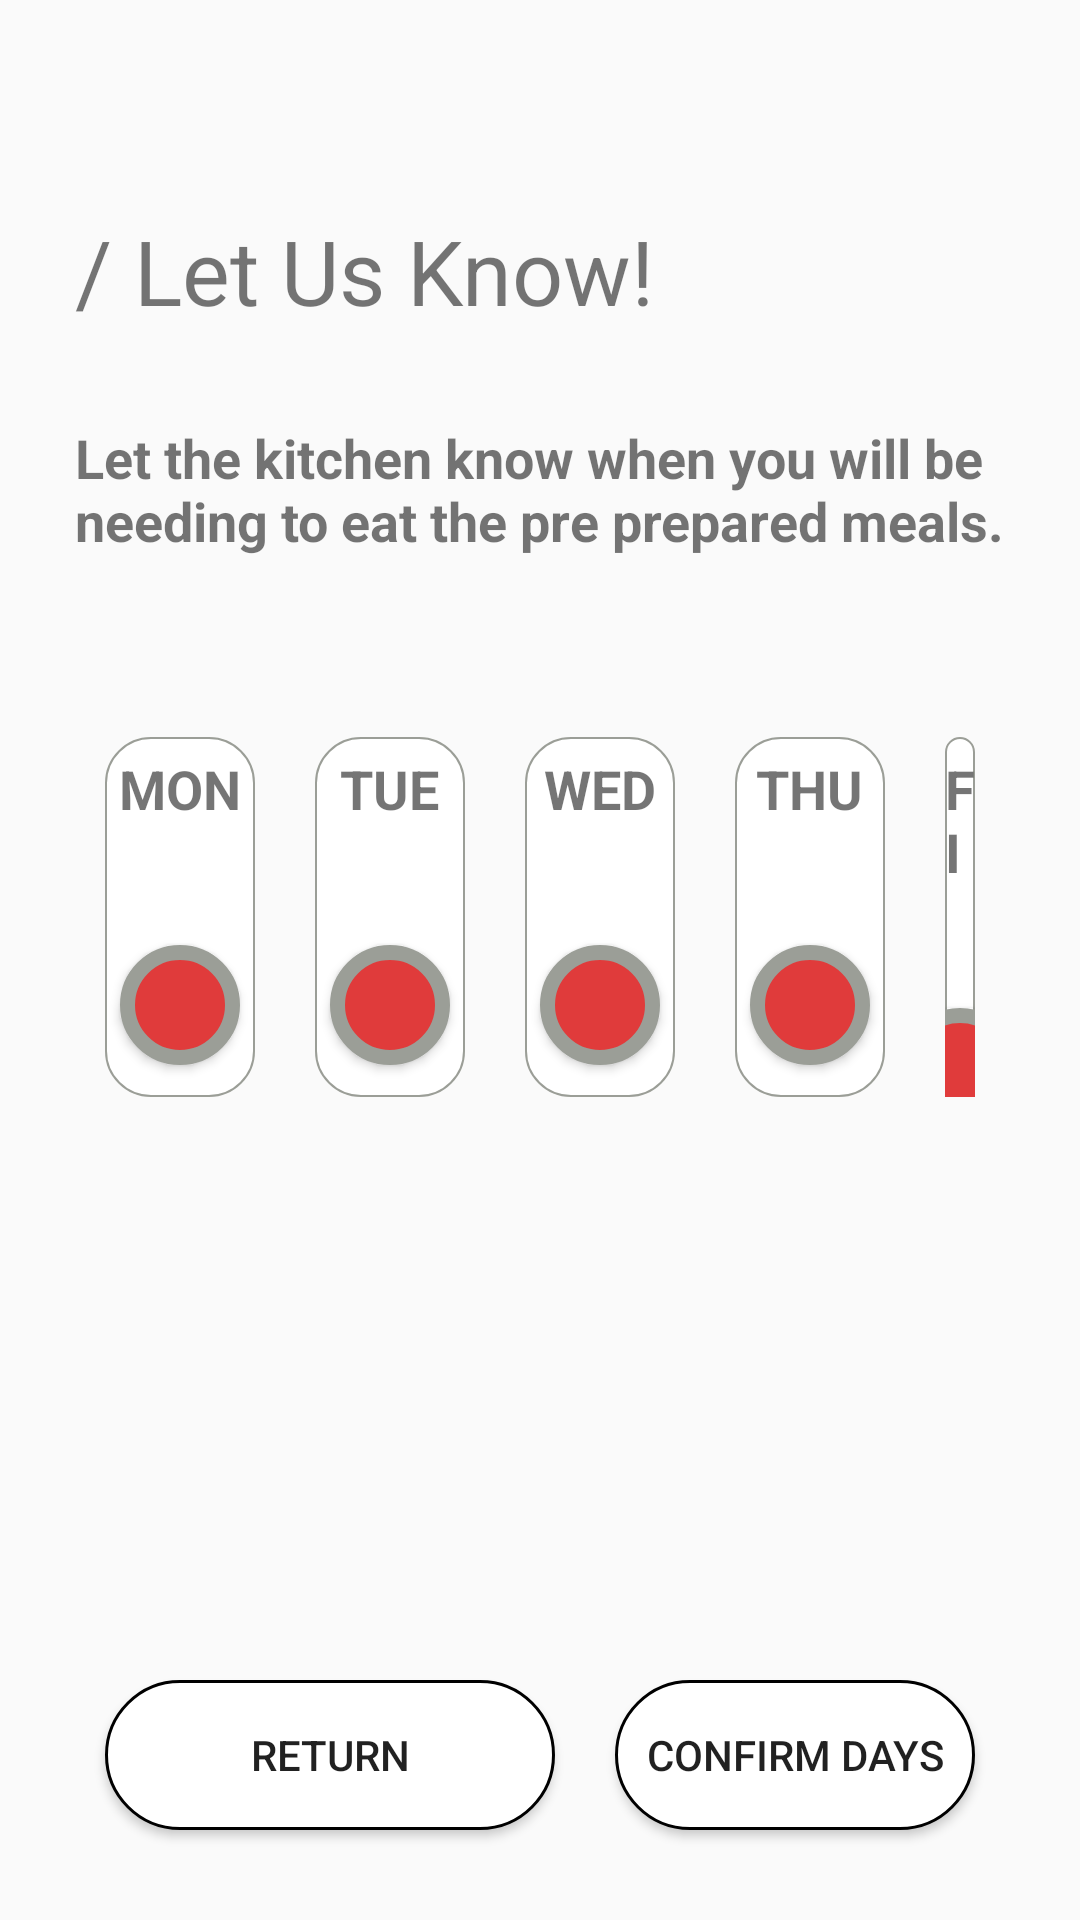

Android layout source for this screen:
<!-- AndroidManifest.xml: application theme AppTheme -->
<!-- res/layout/content_week_preference_screen.xml -->
<?xml version="1.0" encoding="utf-8"?>
<LinearLayout xmlns:android="http://schemas.android.com/apk/res/android"
    xmlns:app="http://schemas.android.com/apk/res-auto"
    xmlns:tools="http://schemas.android.com/tools"
    android:layout_width="match_parent"
    android:layout_height="match_parent"
    tools:context=".WeekPreferenceScreen"
    android:orientation="vertical"
    android:paddingTop="70dp"
    android:paddingLeft="25dp"
    android:paddingRight="25dp"
    android:gravity="center_horizontal">
    <LinearLayout
        android:layout_width="match_parent"
        android:layout_height="wrap_content"
        android:orientation="horizontal"
        android:paddingBottom="30dp">
        <TextView
            android:layout_width="wrap_content"
            android:layout_height="match_parent"
            android:text="@string/welcome"
            android:textSize="30sp"/>
    </LinearLayout>
    <LinearLayout
        android:layout_width="wrap_content"
        android:layout_height="wrap_content"
        android:orientation="horizontal">
        <TextView
            android:layout_width="match_parent"
            android:layout_height="wrap_content"
            android:text="@string/week_preference_instruction"
            android:textSize="18sp"
            android:textStyle="bold"/>
    </LinearLayout>

    <LinearLayout
        android:layout_width="match_parent"
        android:layout_height="wrap_content"
        android:paddingTop="50dp"
        android:orientation="horizontal"
        android:gravity="center_horizontal">
        <LinearLayout
            android:layout_width="wrap_content"
            android:layout_height="120dp"
            android:background="@drawable/date_icon"
            android:orientation="vertical"
            android:gravity="center_horizontal"
            android:layout_margin="10dp">
            <TextView
                android:layout_width="wrap_content"
                android:layout_height="wrap_content"
                android:text="MON"
                android:textSize="18sp"
                android:textStyle="bold"
                android:paddingTop="5dp"
                android:paddingBottom="35dp"/>
            <ToggleButton
                android:id="@+id/day_1_monday"
                android:background="@drawable/date_toggle"
                android:layout_width="40dp"
                android:layout_height="40dp"
                android:layout_margin="5dp"
                android:textOff=""
                android:textOn=""/>
        </LinearLayout>
        <LinearLayout
            android:layout_width="wrap_content"
            android:layout_height="120dp"
            android:background="@drawable/date_icon"
            android:orientation="vertical"
            android:gravity="center_horizontal"
            android:layout_margin="10dp">
            <TextView
                android:layout_width="wrap_content"
                android:layout_height="wrap_content"
                android:text="TUE"
                android:textSize="18sp"
                android:textStyle="bold"
                android:paddingTop="5dp"
                android:paddingBottom="35dp"/>
            <ToggleButton
                android:id="@+id/day_2_tuesday"
                android:background="@drawable/date_toggle"
                android:layout_width="40dp"
                android:layout_height="40dp"
                android:layout_margin="5dp"
                android:textOff=""
                android:textOn=""/>
        </LinearLayout>
        <LinearLayout
            android:layout_width="wrap_content"
            android:layout_height="120dp"
            android:background="@drawable/date_icon"
            android:orientation="vertical"
            android:gravity="center_horizontal"
            android:layout_margin="10dp">
            <TextView
                android:layout_width="wrap_content"
                android:layout_height="wrap_content"
                android:text="WED"
                android:textSize="18sp"
                android:textStyle="bold"
                android:paddingTop="5dp"
                android:paddingBottom="35dp"/>
            <ToggleButton
                android:id="@+id/day_3_wednesday"
                android:background="@drawable/date_toggle"
                android:layout_width="40dp"
                android:layout_height="40dp"
                android:layout_margin="5dp"
                android:textOff=""
                android:textOn=""/>
        </LinearLayout>
        <LinearLayout
            android:layout_width="wrap_content"
            android:layout_height="120dp"
            android:background="@drawable/date_icon"
            android:orientation="vertical"
            android:gravity="center_horizontal"
            android:layout_margin="10dp">
            <TextView
                android:layout_width="wrap_content"
                android:layout_height="wrap_content"
                android:text="THU"
                android:textSize="18sp"
                android:textStyle="bold"
                android:paddingTop="5dp"
                android:paddingBottom="35dp"/>
            <ToggleButton
                android:id="@+id/day_4_thursday"
                android:background="@drawable/date_toggle"
                android:layout_width="40dp"
                android:layout_height="40dp"
                android:layout_margin="5dp"
                android:textOff=""
                android:textOn=""/>
        </LinearLayout>
        <LinearLayout
            android:layout_width="wrap_content"
            android:layout_height="120dp"
            android:background="@drawable/date_icon"
            android:orientation="vertical"
            android:gravity="center_horizontal"
            android:layout_margin="10dp">
            <TextView
                android:layout_width="wrap_content"
                android:layout_height="wrap_content"
                android:text="FRI"
                android:textSize="18sp"
                android:textStyle="bold"
                android:paddingTop="5dp"
                android:paddingBottom="35dp"/>
            <ToggleButton
                android:id="@+id/day_5_friday"
                android:background="@drawable/date_toggle"
                android:layout_width="40dp"
                android:layout_height="40dp"
                android:layout_margin="5dp"
                android:textOff=""
                android:textOn=""/>
        </LinearLayout>
    </LinearLayout>
    <LinearLayout
        android:layout_width="wrap_content"
        android:layout_height="match_parent"
        android:orientation="horizontal"
        android:gravity="bottom">
        <Button
            android:id="@+id/return_to_profile"
            android:layout_width="wrap_content"
            android:layout_height="wrap_content"
            android:background="@drawable/button"
            android:text="@string/return_string_login"
            android:layout_margin="10dp"/>
        <Button
            android:id="@+id/confirm_preferences"
            android:layout_width="wrap_content"
            android:layout_height="wrap_content"
            android:background="@drawable/button"
            android:layout_margin="10dp"
            android:text="@string/confirm_days"/>
    </LinearLayout>
</LinearLayout>
<!-- resources referenced by this layout -->
<resources>
  <!-- drawable button (drawable) -->
  <?xml version="1.0" encoding="utf-8"?>
  <shape xmlns:android="http://schemas.android.com/apk/res/android"
      android:shape="rectangle">
      <solid android:color="@color/white"/>
      <size
          android:width="150dp"
          android:height="50dp"/>
      <stroke
          android:width="1dp" />
      <corners
          android:radius="90dp"/>
  </shape>
  <!-- drawable date_icon (drawable) -->
  <?xml version="1.0" encoding="utf-8"?>
  <shape xmlns:android="http://schemas.android.com/apk/res/android"
      android:shape="rectangle">
      <solid android:color="@color/white"/>
      <size
          android:width="40dp"
          android:height="70dp"/>
      <corners
          android:radius="15dp"/>
      <stroke
          android:color="@color/grey"
          android:width="0.7dp"/>
  </shape>
  <!-- drawable date_toggle (drawable) -->
  <?xml version="1.0" encoding="utf-8"?>
  <selector xmlns:android="http://schemas.android.com/apk/res/android">
      <item android:drawable="@drawable/date_toggle_on" android:state_checked="true"/>
      <item android:drawable="@drawable/date_toggle_off" android:state_checked="false"/>
  </selector>
  <string name="confirm_days">Confirm Days</string>
  <string name="return_string_login">Return</string>
  <string name="week_preference_instruction">Let the kitchen know when you will be needing to eat the pre prepared meals.</string>
  <string name="welcome">/ Let Us Know!</string>
  <style name="AppTheme" parent="Theme.AppCompat.Light.DarkActionBar">
          
          <item name="colorPrimary">@color/mediumGreen</item>
          <item name="colorPrimaryDark">@color/darkGreen</item>
          <item name="colorAccent">@color/lightGreen</item>
      </style>
  <color name="white">#FFFFFF</color>
  <color name="grey">#9b9e97</color>
  <!-- drawable date_toggle_on (drawable) -->
  <?xml version="1.0" encoding="utf-8"?>
  <selector xmlns:android="http://schemas.android.com/apk/res/android">
      <item>
          <shape android:shape="oval">
              <solid android:color="@color/yesGreen"/>
              <stroke android:color="@color/grey" android:width="5dp"/>
              <size android:width="250dp" android:height="250dp"/>
          </shape>
      </item>
  </selector>
  <!-- drawable date_toggle_off (drawable) -->
  <?xml version="1.0" encoding="utf-8"?>
  <selector xmlns:android="http://schemas.android.com/apk/res/android">
      <item>
          <shape android:shape="oval">
              <solid android:color="@color/noRed"/>
              <stroke android:color="@color/grey" android:width="5dp"/>
              <size android:width="250dp" android:height="250dp"/>
          </shape>
      </item>
  </selector>
  <color name="mediumGreen">#569E05</color>
  <color name="darkGreen">#2A7400</color>
  <color name="lightGreen">#93C13D</color>
  <color name="yesGreen">#68C468</color>
  <color name="noRed">#E03B3B</color>
</resources>
